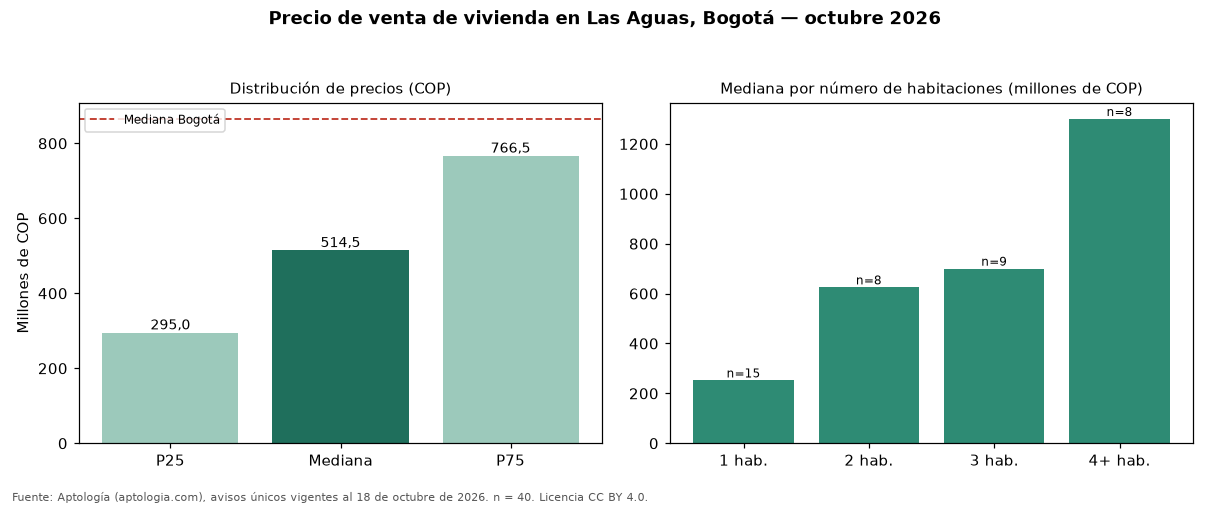

Data behind this chart, as committed beside it:
seccion, metrica, valor_cop, n
precio, p25, 294992500, 40
precio, mediana, 514500000, 40
precio, p75, 766500000, 40
cop_por_m2, p25, 5571013, 40
cop_por_m2, mediana, 6663786, 40
cop_por_m2, p75, 8982550, 40
area, area_mediana_m2, 84.0, 40
habitaciones, 1, 252000000, 15
habitaciones, 2, 625000000, 8
habitaciones, 3, 700000000, 9
habitaciones, 4+, 1300000000, 8
administracion, mediana, 192500, 22
estrato, moda, 3, 
parqueadero, porcentaje_con_parqueadero, 20.0, 40
ciudad, mediana_ciudad, 865000000, 54235
ciudad, mediana_cop_por_m2_ciudad, 6557377, 54235
